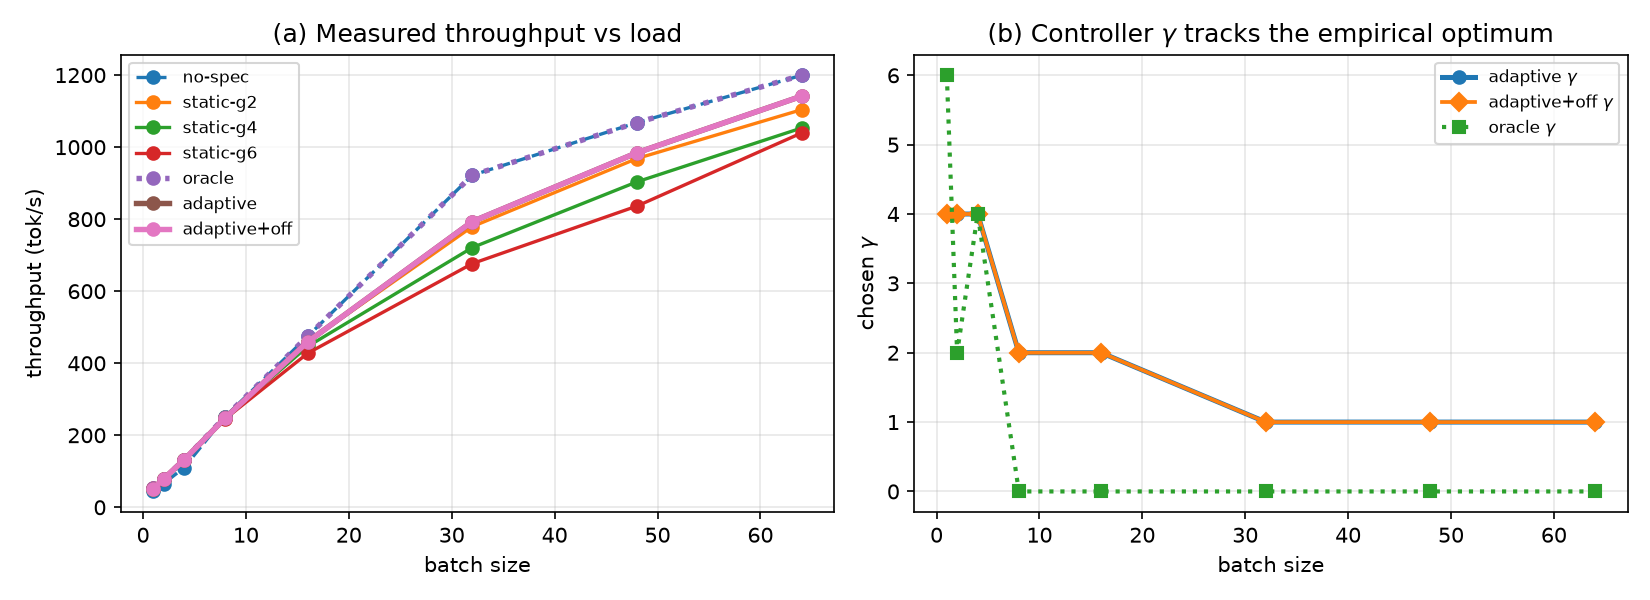

The file beside this chart, header and first rows:
policy, batch, throughput_tok_s, tpot_s, meets_slo, slo_bounded_throughput
no-spec, 1, 44.02, 0.02272, 1, 44.02
no-spec, 2, 65.88, 0.03036, 1, 65.88
no-spec, 4, 110.5, 0.03621, 1, 110.5
no-spec, 8, 251.9, 0.03176, 1, 251.9
no-spec, 16, 474.7, 0.0337, 1, 474.7
no-spec, 32, 922, 0.03471, 1, 922
no-spec, 48, 1068, 0.04494, 1, 1068
no-spec, 64, 1199, 0.05336, 1, 1199
static-g2, 1, 51.6, 0.01938, 1, 51.6
static-g2, 2, 79.01, 0.02532, 1, 79.01
static-g2, 4, 132, 0.03031, 1, 132
static-g2, 8, 248.3, 0.03222, 1, 248.3
static-g2, 16, 459.2, 0.03484, 1, 459.2
static-g2, 32, 779.3, 0.04106, 1, 779.3
static-g2, 48, 968.4, 0.04957, 1, 968.4
static-g2, 64, 1104, 0.05797, 1, 1104
static-g4, 1, 52.16, 0.01917, 1, 52.16
static-g4, 2, 78.9, 0.02535, 1, 78.9
static-g4, 4, 132, 0.0303, 1, 132
static-g4, 8, 249.5, 0.03207, 1, 249.5
static-g4, 16, 446.5, 0.03583, 1, 446.5
static-g4, 32, 721.1, 0.04437, 1, 721.1
static-g4, 48, 903.6, 0.05312, 1, 903.6
static-g4, 64, 1053, 0.06077, 1, 1053
static-g6, 1, 52.96, 0.01888, 1, 52.96
static-g6, 2, 78.48, 0.02548, 1, 78.48
static-g6, 4, 130.6, 0.03062, 1, 130.6
static-g6, 8, 246, 0.03252, 1, 246
static-g6, 16, 427.6, 0.03741, 1, 427.6
static-g6, 32, 676.7, 0.04729, 1, 676.7
static-g6, 48, 836.3, 0.05739, 1, 836.3
static-g6, 64, 1039, 0.06158, 1, 1039
oracle, 1, 52.96, 0.01888, 1, 52.96
oracle, 2, 79.01, 0.02532, 1, 79.01
oracle, 4, 132, 0.0303, 1, 132
oracle, 8, 251.9, 0.03176, 1, 251.9
oracle, 16, 474.7, 0.0337, 1, 474.7
oracle, 32, 922, 0.03471, 1, 922
oracle, 48, 1068, 0.04494, 1, 1068
oracle, 64, 1199, 0.05336, 1, 1199
adaptive, 1, 52.16, 0.01917, 1, 52.16
adaptive, 2, 78.9, 0.02535, 1, 78.9
adaptive, 4, 132, 0.0303, 1, 132
adaptive, 8, 248.3, 0.03222, 1, 248.3
adaptive, 16, 459.2, 0.03484, 1, 459.2
adaptive, 32, 793.3, 0.04034, 1, 793.3
adaptive, 48, 984.4, 0.04876, 1, 984.4
adaptive, 64, 1141, 0.05607, 1, 1141
adaptive+off, 1, 52.16, 0.01917, 1, 52.16
adaptive+off, 2, 78.9, 0.02535, 1, 78.9
adaptive+off, 4, 132, 0.0303, 1, 132
adaptive+off, 8, 248.3, 0.03222, 1, 248.3
adaptive+off, 16, 459.2, 0.03484, 1, 459.2
adaptive+off, 32, 793.3, 0.04034, 1, 793.3
adaptive+off, 48, 984.4, 0.04876, 1, 984.4
adaptive+off, 64, 1141, 0.05607, 1, 1141
